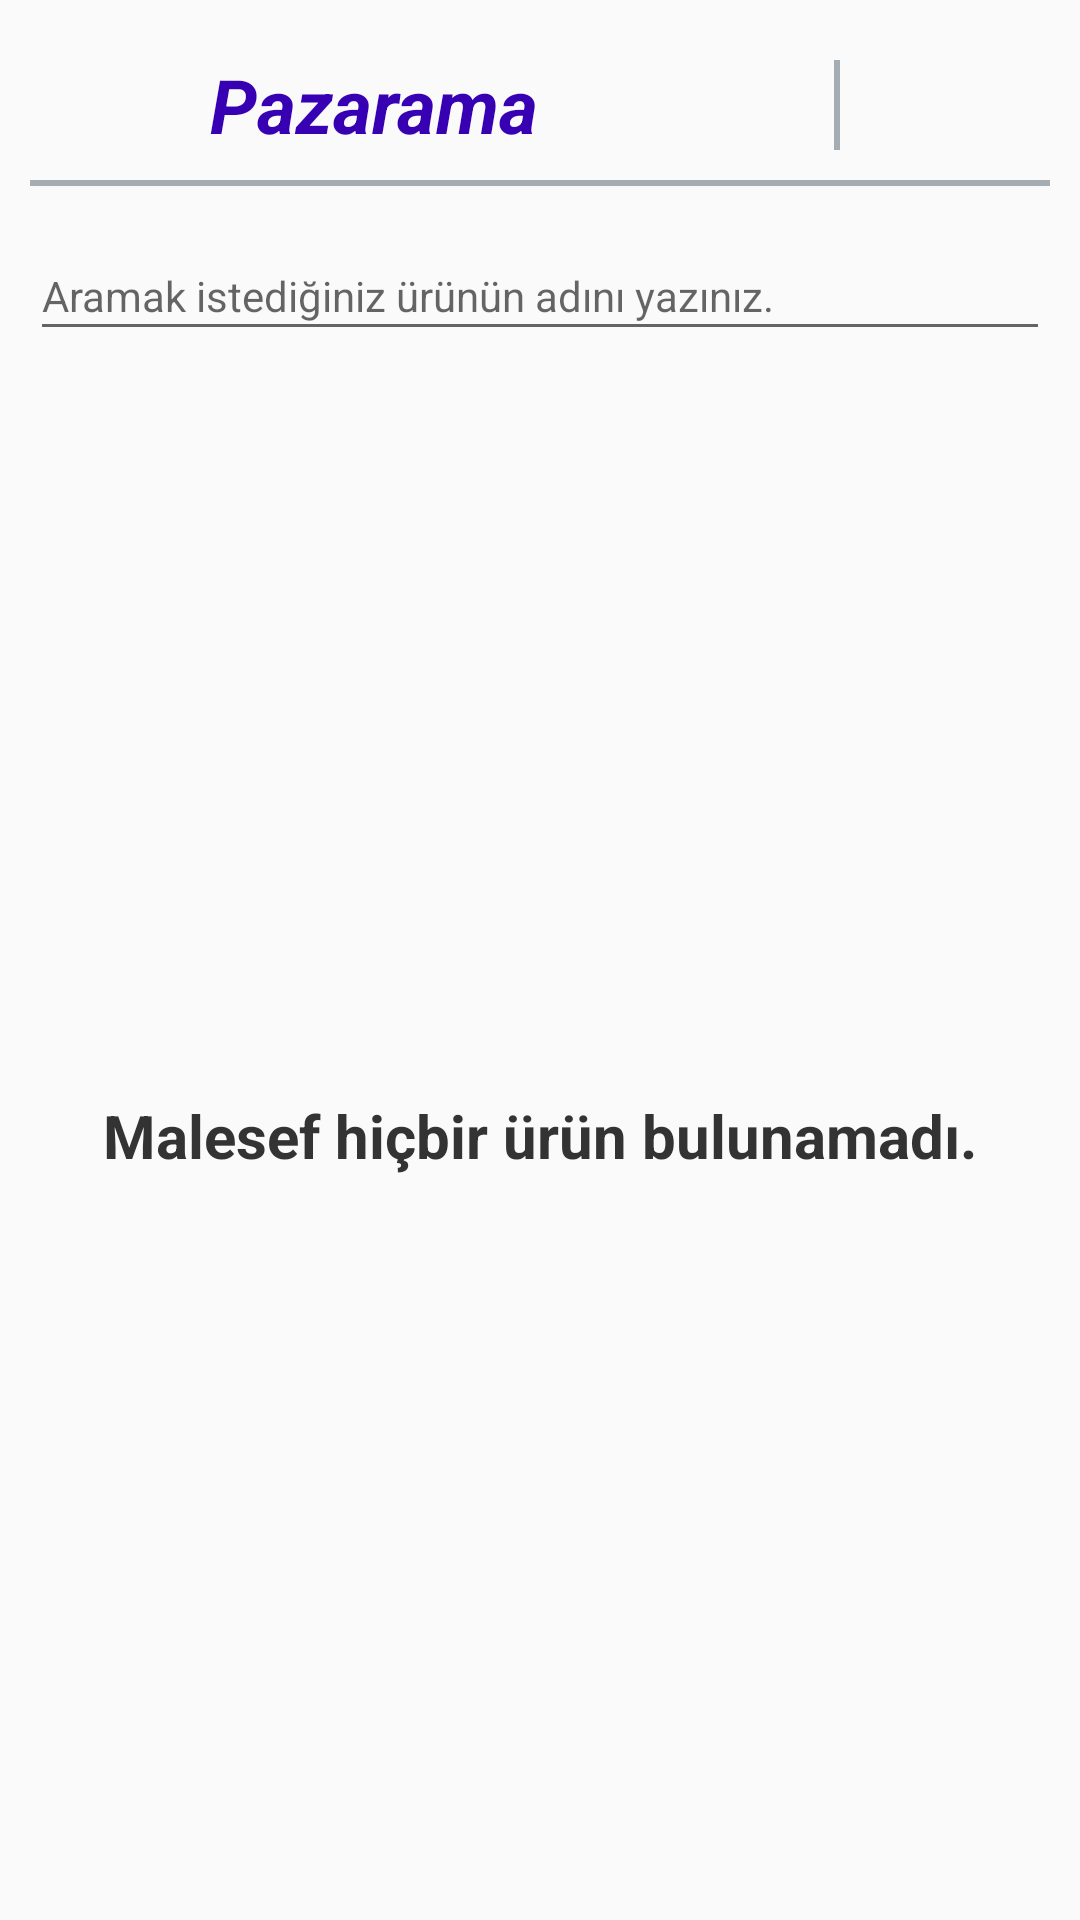

This screen was rendered from an Android layout file. Write that file and the resources it references.
<!-- AndroidManifest.xml: application theme Theme.Ecommerce -->
<!-- res/layout/activity_productlist.xml -->
<?xml version="1.0" encoding="utf-8"?>
<LinearLayout xmlns:android="http://schemas.android.com/apk/res/android"
    xmlns:tools="http://schemas.android.com/tools"
    android:layout_width="match_parent"
    android:layout_height="match_parent"
    android:orientation="vertical"
    android:background="@drawable/round_rect_white"
    android:padding="10dp">

    <include
        android:id="@+id/headerWrapper"
        layout="@layout/header_wrapper" />

    <EditText
        android:id="@+id/searchEditText"
        android:layout_width="match_parent"
        android:layout_height="40dp"
        android:layout_marginTop="10dp"
        android:layout_marginBottom="10dp"
        android:hint="@string/search_hint_text"
        android:inputType="textPersonName"
        android:textSize="14sp"
        android:visibility="visible"
        tools:ignore="TouchTargetSizeCheck,TextContrastCheck" />

    <androidx.recyclerview.widget.RecyclerView
        android:id="@+id/productListRecyclerView"
        android:layout_width="match_parent"
        android:layout_height="match_parent"
        android:background="@drawable/round_rect_white"
        android:paddingTop="10dp"
        android:paddingBottom="10dp"
        android:visibility="gone" />

    <RelativeLayout
        android:id="@+id/emptyView"
        android:layout_width="match_parent"
        android:layout_height="match_parent"
        android:orientation="horizontal">

        <TextView
            android:layout_width="match_parent"
            android:layout_height="wrap_content"
            android:layout_centerInParent="true"
            android:gravity="center"
            android:text="@string/emptyViewText"
            android:textColor="@color/darkGrey"
            android:textSize="20sp"
            android:textStyle="bold" />

        <ImageView
            android:layout_width="match_parent"
            android:layout_height="200dp"
            android:layout_alignParentBottom="true"
            android:src="@drawable/pazarama_icon"></ImageView>
    </RelativeLayout>

</LinearLayout>
<!-- res/layout/header_wrapper.xml (included above) -->
<LinearLayout xmlns:android="http://schemas.android.com/apk/res/android"
    xmlns:app="http://schemas.android.com/apk/res-auto"
    android:layout_width="match_parent"
    android:layout_height="wrap_content"
    android:layout_marginBottom="5dp"
    android:orientation="vertical">

    <LinearLayout
        android:layout_width="match_parent"
        android:layout_height="match_parent"
        android:orientation="horizontal">

        <ImageView
            android:id="@+id/profilePhoto"
            android:layout_width="50dp"
            android:layout_height="50dp"
            android:layout_gravity="center_vertical"
            android:src="@drawable/pazarama_icon"
            app:srcCompat="@drawable/pazarama_icon" />

        <TextView
            android:id="@+id/displayName"
            android:layout_width="match_parent"
            android:layout_height="wrap_content"
            android:layout_gravity="center_vertical"
            android:layout_weight="1"
            android:gravity="left"
            android:paddingLeft="10dp"
            android:text="@string/app_name"
            android:textColor="@color/purple_700"
            android:textSize="25sp"
            android:textStyle="bold|italic" />

        <LinearLayout
            android:layout_width="2dp"
            android:layout_height="match_parent"
            android:layout_marginTop="10dp"
            android:layout_marginBottom="10dp"
            android:background="@color/material_dynamic_neutral_variant70"
            android:orientation="vertical">

        </LinearLayout>

        <ImageView
            android:id="@+id/favorites"
            android:layout_width="70dp"
            android:layout_height="match_parent"
            android:layout_gravity="center_vertical"
            android:paddingLeft="10dp" />

    </LinearLayout>

    <LinearLayout
        android:layout_width="match_parent"
        android:layout_height="2dp"
        android:background="@color/material_dynamic_neutral_variant70"
        android:orientation="vertical"></LinearLayout>

</LinearLayout>
<!-- resources referenced by this layout -->
<resources>
  <color name="darkGrey">#333333</color>
  <color name="purple_700">#FF3700B3</color>
  <string name="app_name">Pazarama</string>
  <string name="emptyViewText">"Malesef hiçbir ürün bulunamadı."</string>
  <string name="search_hint_text">"Aramak istediğiniz ürünün adını yazınız."</string>
  <style name="Theme.Ecommerce" parent="Theme.AppCompat.Light.NoActionBar">
          
          <item name="colorPrimary">@color/purple_500</item>
          <item name="colorPrimaryVariant">@color/black</item>
          <item name="colorOnPrimary">@color/white</item>
          
          <item name="colorSecondary">@color/teal_200</item>
          <item name="colorSecondaryVariant">@color/teal_700</item>
          <item name="colorOnSecondary">@color/black</item>
          
          <item name="android:statusBarColor" tools:targetApi="l">?attr/colorPrimaryVariant</item>
          
      </style>
  <color name="purple_500">#FF6200EE</color>
  <color name="black">#FF000000</color>
  <color name="white">#FFFFFFFF</color>
  <color name="teal_200">#FF03DAC5</color>
  <color name="teal_700">#FF018786</color>
</resources>
